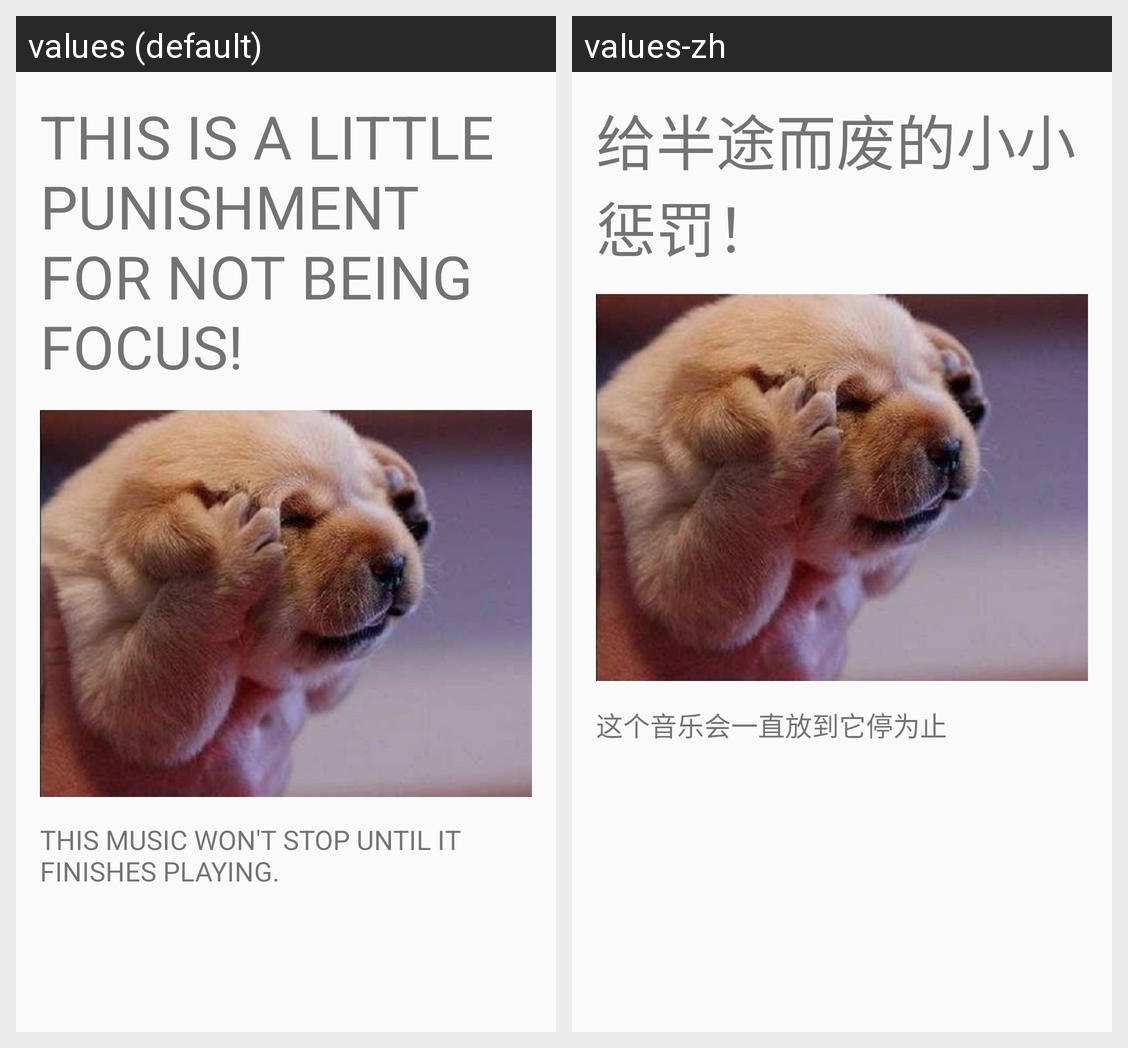

The same Android screen rendered under two of its app's locales, left to right. List the strings drawn on it with the default value and each locale's translation.
Android screen res/layout/activity_punishment.xml rendered under 2 locales, left to right: values (default), values-zh. Device: Nexus 5 (rendered at 1080×1920; each locale shown at half size, 540×960, under a caption strip naming it); theme AppTheme.
Strings drawn on this screen, with the default value and each locale's value (text and hints the layout hard-codes, and strings that could not be matched under every locale, appear in the picture but are not listed):

a_little_punishment
  values: This is a little punishment for not being focus!
  values-zh: 给半途而废的小小惩罚！

this_music_not_stop
  values: This music won't stop until it finishes playing.
  values-zh: 这个音乐会一直放到它停为止
